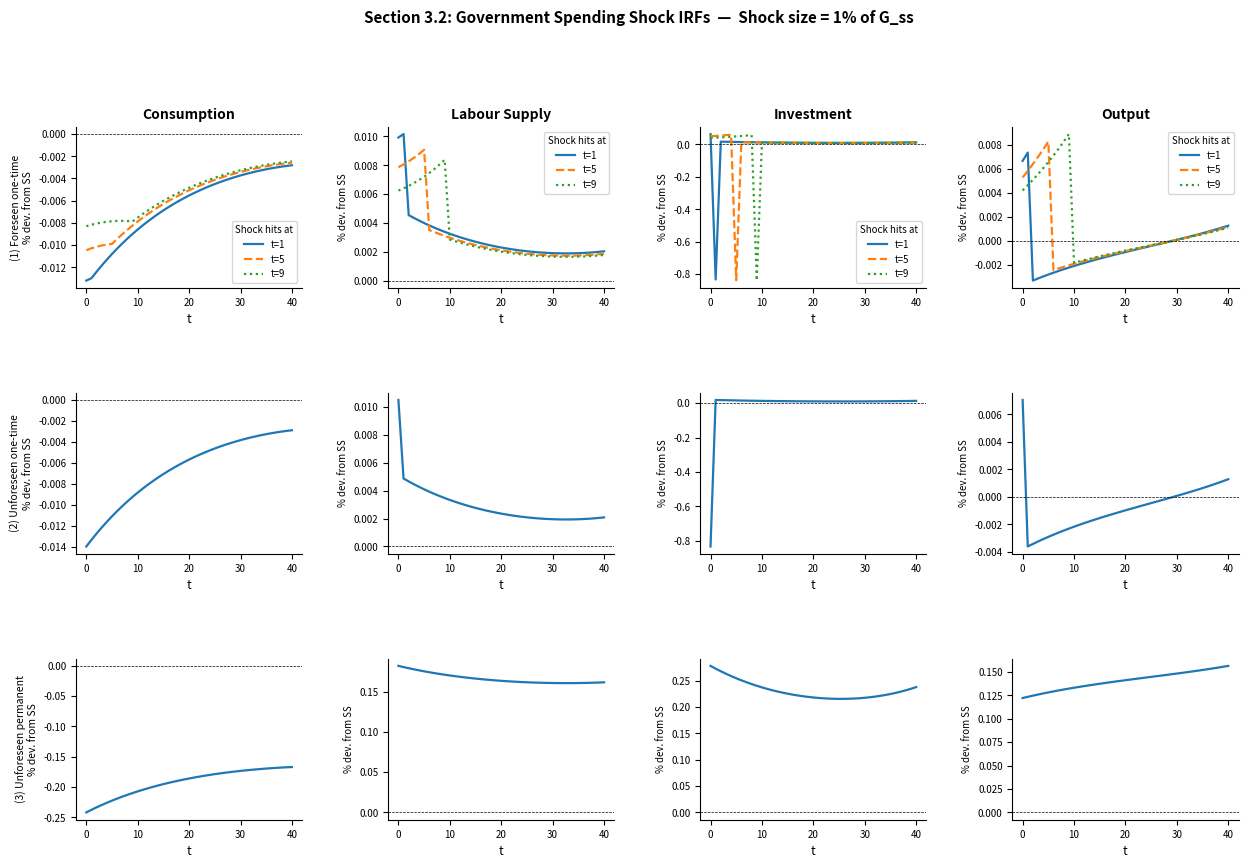
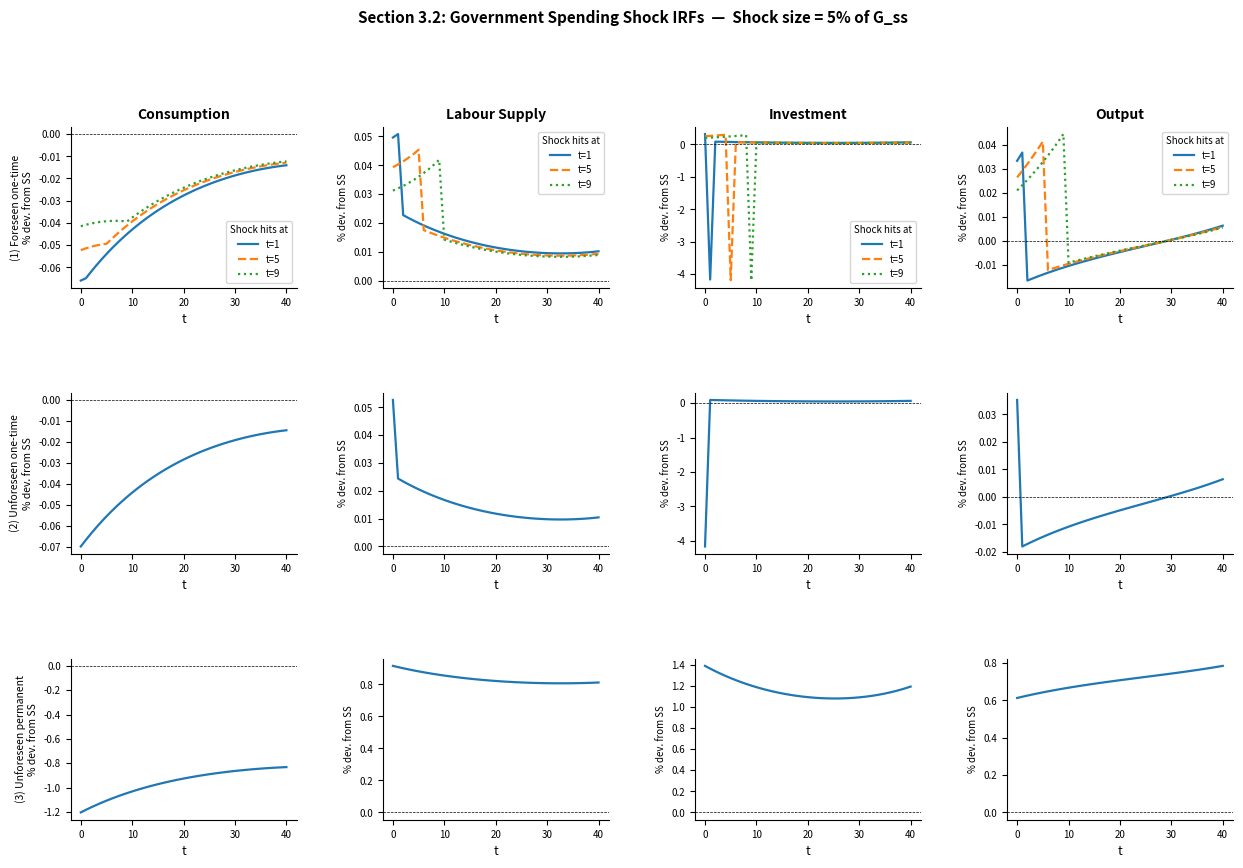
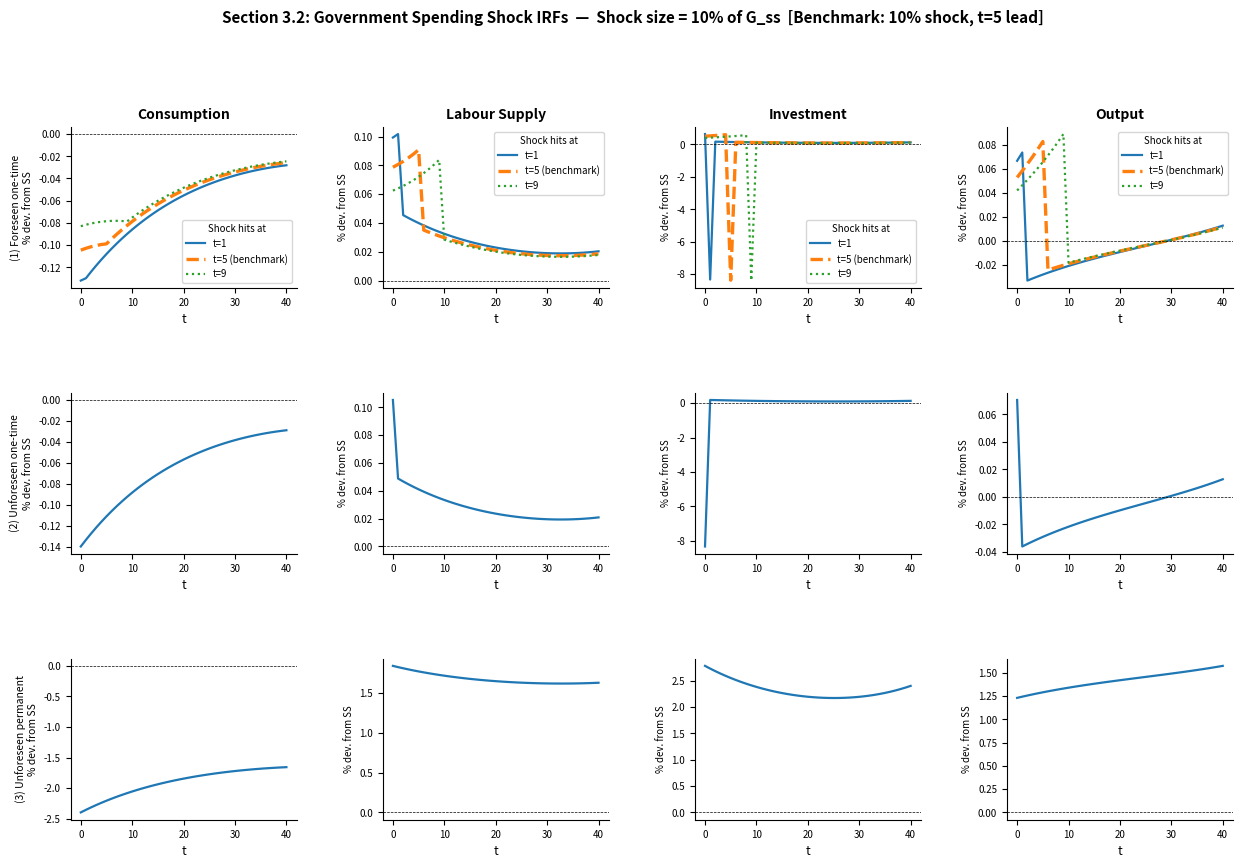

Recreate these plots in Python, in order.
import numpy as np
from scipy.optimize import fsolve
import matplotlib.pyplot as plt

# =============================================================================
# 1. PARAMETERS
# =============================================================================

beta      = 0.988
sigma     = 1.0
phi       = 1.0
alpha     = 0.33
delta     = 0.025
z_sim     = 1.0
g_y_ratio = 0.20
target_L  = 1.0 / 3.0
T         = 40

SHOCK_SIZES    = [0.01, 0.05, 0.10]   # 1%, 5%, 10% of G_ss
FORESEEN_DATES = [1, 5, 9]            # announcement leads (quarters)
BENCHMARK_LEAD = 5                     # benchmark foreseen lead
BENCHMARK_SIZE = 0.10                  # benchmark shock size

# =============================================================================
# 2. CORE MODEL EQUATIONS
# =============================================================================

def production_function(K, L, z):
    return z * (K ** alpha) * (L ** (1 - alpha))

def marginal_product_labor(K, L, z):
    return (1 - alpha) * z * (K ** alpha) * (L ** (-alpha))

def marginal_product_capital(K, L, z):
    return alpha * z * (K ** (alpha - 1)) * (L ** (1 - alpha))

# =============================================================================
# 3. STEADY STATE
# =============================================================================

def calibrate_chi(z=1.0, L_target=1/3, K_guess=10.0):
    def euler_eq(K_arr):
        K = K_arr[0]
        if K <= 0:
            return [1e6]
        rk = marginal_product_capital(K, L_target, z)
        return [1.0 - beta * (rk + 1.0 - delta)]

    K_ss = fsolve(euler_eq, [K_guess])[0]
    Y_ss = production_function(K_ss, L_target, z)
    I_ss = delta * K_ss
    G_ss = g_y_ratio * Y_ss
    C_ss = Y_ss - I_ss - G_ss

    if C_ss <= 0:
        raise ValueError("Calibration failed: C_ss <= 0.")

    w_ss = marginal_product_labor(K_ss, L_target, z)
    chi  = w_ss * (C_ss ** (-sigma)) / (L_target ** phi)
    return {"chi": chi, "K": K_ss, "L": L_target,
            "C": C_ss, "Y": Y_ss, "I": I_ss, "G": G_ss}


def steady_state_eqs(vars, z, chi, G_fixed):
    K, L, C = vars
    if K <= 0 or L <= 0 or C <= 0:
        return [1e6, 1e6, 1e6]
    Y  = production_function(K, L, z)
    w  = marginal_product_labor(K, L, z)
    rk = marginal_product_capital(K, L, z)
    return [1.0 - beta * (rk + 1.0 - delta),
            chi * (L ** phi) - w * (C ** (-sigma)),
            Y - C - delta * K - G_fixed]


def solve_steady_state(z, chi, G_fixed, guess=(10.0, 0.33, 1.0)):
    K, L, C = fsolve(steady_state_eqs, guess, args=(z, chi, G_fixed))
    Y = production_function(K, L, z)
    return {"K": K, "L": L, "C": C, "Y": Y, "I": delta*K,
            "G": G_fixed, "w": marginal_product_labor(K, L, z),
            "rk": marginal_product_capital(K, L, z)}

# =============================================================================
# 4. TRANSITION PATH SOLVER
# =============================================================================

def transition_system(x, K0, z, chi, G_path, terminal_K):
    T_loc       = len(G_path) - 1
    C_path      = x[0           : T_loc+1]
    L_path      = x[T_loc+1     : 2*(T_loc+1)]
    K_next_path = x[2*(T_loc+1) : 3*(T_loc+1)]
    eqs = []

    for t in range(T_loc + 1):
        K_t = K0 if t == 0 else K_next_path[t-1]
        C_t, L_t, G_t = C_path[t], L_path[t], G_path[t]
        if K_t <= 0 or C_t <= 0 or L_t <= 0:
            return np.ones(3*(T_loc+1)) * 1e6
        Y_t = production_function(K_t, L_t, z)
        w_t = marginal_product_labor(K_t, L_t, z)
        eqs.append(chi*(L_t**phi) - w_t*(C_t**(-sigma)))
        eqs.append(Y_t - C_t - G_t - (K_next_path[t] - (1-delta)*K_t))

    for t in range(T_loc):
        rk_tp1 = marginal_product_capital(K_next_path[t], L_path[t+1], z)
        eqs.append((C_path[t]**(-sigma)) - beta*(C_path[t+1]**(-sigma))*(rk_tp1+1-delta))

    eqs.append(K_next_path[T_loc] - terminal_K)
    return np.array(eqs)


def solve_transition(K0, z, chi, G_path, initial_ss, terminal_ss):
    T_loc = len(G_path) - 1
    x0 = np.concatenate([
        np.linspace(initial_ss["C"], terminal_ss["C"], T_loc+1),
        np.linspace(initial_ss["L"], terminal_ss["L"], T_loc+1),
        np.linspace(initial_ss["K"], terminal_ss["K"], T_loc+1),
    ])
    sol = fsolve(transition_system, x0,
                 args=(K0, z, chi, G_path, terminal_ss["K"]),
                 xtol=1e-10, maxfev=50000)

    C_path      = sol[0       : T_loc+1]
    L_path      = sol[T_loc+1 : 2*(T_loc+1)]
    K_next_path = sol[2*(T_loc+1): 3*(T_loc+1)]

    K_path    = np.zeros(T_loc+1)
    K_path[0] = K0
    for t in range(1, T_loc+1):
        K_path[t] = K_next_path[t-1]

    Y_path = np.array([production_function(K_path[t], L_path[t], z)
                       for t in range(T_loc+1)])
    I_path = np.zeros(T_loc+1)
    for t in range(T_loc):
        I_path[t] = K_path[t+1] - (1-delta)*K_path[t]
    I_path[T_loc] = K_next_path[T_loc] - (1-delta)*K_path[T_loc]

    return {"K": K_path, "C": C_path, "L": L_path,
            "Y": Y_path, "I": I_path, "G": G_path}

# =============================================================================
# 5. SHOCK PATH BUILDERS
# =============================================================================

def make_foreseen_path(G_ss, shock_size, T_sim, lead):
    path = np.full(T_sim+1, G_ss)
    path[lead] = G_ss * (1.0 + shock_size)
    return path

def make_unforeseen_onetime_path(G_ss, shock_size, T_sim):
    path = np.full(T_sim+1, G_ss)
    path[0] = G_ss * (1.0 + shock_size)
    return path

def make_permanent_path(G_ss, shock_size, T_sim):
    return np.full(T_sim+1, G_ss * (1.0 + shock_size))

# =============================================================================
# 6. PLOTTING
# =============================================================================

def pct_dev(path, ss_val):
    return 100.0 * (path - ss_val) / ss_val


def plot_figure(foreseen_by_lead, res_unforeseen, res_permanent,
                ss, shock_size_pct, save_path=None):
    """
    One figure per shock size. 3 rows x 4 cols.
      Row 1: foreseen — 3 lines (t=1, 5, 9) overlaid; t=5 is benchmark
      Row 2: unforeseen one-time — single line
      Row 3: unforeseen permanent — single line
    """
    vars_plot  = [("C","Consumption"), ("L","Labour Supply"),
                  ("I","Investment"),  ("Y","Output")]
    row_labels = [
        "(1) Foreseen one-time",
        "(2) Unforeseen one-time",
        "(3) Unforeseen permanent",
    ]
    colors     = ["#1f77b4", "#ff7f0e", "#2ca02c"]
    linestyles = ["-", "--", ":"]
    linewidths = [1.6, 1.6, 1.6]
    tgrid      = np.arange(T + 1)

    fig, axes = plt.subplots(
        3, 4, figsize=(15, 9),
        gridspec_kw={"hspace": 0.65, "wspace": 0.38}
    )

    is_benchmark = (shock_size_pct == int(BENCHMARK_SIZE * 100))

    for col, (var, var_label) in enumerate(vars_plot):

        # Row 0: foreseen, 3 leads overlaid
        ax = axes[0, col]
        for (lead, color, ls, lw) in zip(
                FORESEEN_DATES, colors, linestyles, linewidths):
            # thicker line for benchmark lead
            lw_use = 2.4 if (lead == BENCHMARK_LEAD and is_benchmark) else lw
            label  = f"t={lead} (benchmark)" if (
                lead == BENCHMARK_LEAD and is_benchmark) else f"t={lead}"
            ax.plot(tgrid, pct_dev(foreseen_by_lead[lead][var], ss[var]),
                    label=label, color=color,
                    linewidth=lw_use, linestyle=ls)
        ax.axhline(0, color="black", linewidth=0.5, linestyle="--")
        ax.set_title(var_label, fontsize=10, fontweight="bold", pad=6)
        if col == 0:
            ax.set_ylabel(row_labels[0] + "\n% dev. from SS", fontsize=7.5)
        else:
            ax.set_ylabel("% dev. from SS", fontsize=7)
        ax.set_xlabel("t", fontsize=9)
        ax.tick_params(labelsize=7)
        ax.spines["top"].set_visible(False)
        ax.spines["right"].set_visible(False)
        ax.legend(fontsize=7, title="Shock hits at",
                  title_fontsize=7, loc="best")

        # Row 1: unforeseen one-time
        ax = axes[1, col]
        ax.plot(tgrid, pct_dev(res_unforeseen[var], ss[var]),
                color="#1f77b4", linewidth=1.6)
        ax.axhline(0, color="black", linewidth=0.5, linestyle="--")
        if col == 0:
            ax.set_ylabel(row_labels[1] + "\n% dev. from SS", fontsize=7.5)
        else:
            ax.set_ylabel("% dev. from SS", fontsize=7)
        ax.set_xlabel("t", fontsize=9)
        ax.tick_params(labelsize=7)
        ax.spines["top"].set_visible(False)
        ax.spines["right"].set_visible(False)

        # Row 2: unforeseen permanent
        ax = axes[2, col]
        ax.plot(tgrid, pct_dev(res_permanent[var], ss[var]),
                color="#1f77b4", linewidth=1.6)
        ax.axhline(0, color="black", linewidth=0.5, linestyle="--")
        if col == 0:
            ax.set_ylabel(row_labels[2] + "\n% dev. from SS", fontsize=7.5)
        else:
            ax.set_ylabel("% dev. from SS", fontsize=7)
        ax.set_xlabel("t", fontsize=9)
        ax.tick_params(labelsize=7)
        ax.spines["top"].set_visible(False)
        ax.spines["right"].set_visible(False)

    benchmark_note = "  [Benchmark: 10% shock, t=5 lead]" if is_benchmark else ""
    fig.suptitle(
        f"Section 3.2: Government Spending Shock IRFs  —  "
        f"Shock size = {shock_size_pct}% of G_ss{benchmark_note}",
        fontsize=11, fontweight="bold", y=1.01
    )

    if save_path:
        fig.savefig(save_path, dpi=150, bbox_inches="tight")
        print(f"  Saved: {save_path}")
    plt.show()
    plt.close(fig)

# =============================================================================
# 7. MAIN
# =============================================================================

if __name__ == "__main__":

    calib  = calibrate_chi(z=z_sim, L_target=target_L)
    chi    = calib["chi"]
    ss_ref = solve_steady_state(z_sim, chi, calib["G"])

    print("=" * 50)
    print("BASELINE STEADY STATE")
    print("=" * 50)
    for k, v in ss_ref.items():
        print(f"  {k:<6}: {v:.4f}")
    print(f"  {'chi':<6}: {chi:.4f}")
    print(f"\nBenchmark: shock size = {int(BENCHMARK_SIZE*100)}%, "
          f"foreseen lead = t={BENCHMARK_LEAD}\n")

    G_ss = ss_ref["G"]

    for shock_size in SHOCK_SIZES:
        size_pct = int(shock_size * 100)
        print(f"\n--- Shock size = {size_pct}% ---")

        # Foreseen: 3 leads
        foreseen_by_lead = {}
        for lead in FORESEEN_DATES:
            G_path = make_foreseen_path(G_ss, shock_size, T, lead)
            foreseen_by_lead[lead] = solve_transition(
                ss_ref["K"], z_sim, chi, G_path, ss_ref, ss_ref)
            print(f"  Foreseen lead=t{lead} done.")

        # Unforeseen one-time at t=0
        G_unf = make_unforeseen_onetime_path(G_ss, shock_size, T)
        res_unforeseen = solve_transition(
            ss_ref["K"], z_sim, chi, G_unf, ss_ref, ss_ref)
        print(f"  Unforeseen one-time done.")

        # Unforeseen permanent at t=0
        terminal_perm = solve_steady_state(
            z_sim, chi, G_ss * (1.0 + shock_size),
            guess=(ss_ref["K"], ss_ref["L"], ss_ref["C"])
        )
        G_perm = make_permanent_path(G_ss, shock_size, T)
        res_permanent = solve_transition(
            ss_ref["K"], z_sim, chi, G_perm, ss_ref, terminal_perm)
        print(f"  Unforeseen permanent done.")

        plot_figure(
            foreseen_by_lead, res_unforeseen, res_permanent,
            ss_ref, size_pct,
            save_path=f"fig_{size_pct:02d}pct.png"
        )

    print("\nDone. 3 figures saved: fig_01pct.png, fig_05pct.png, fig_10pct.png")
